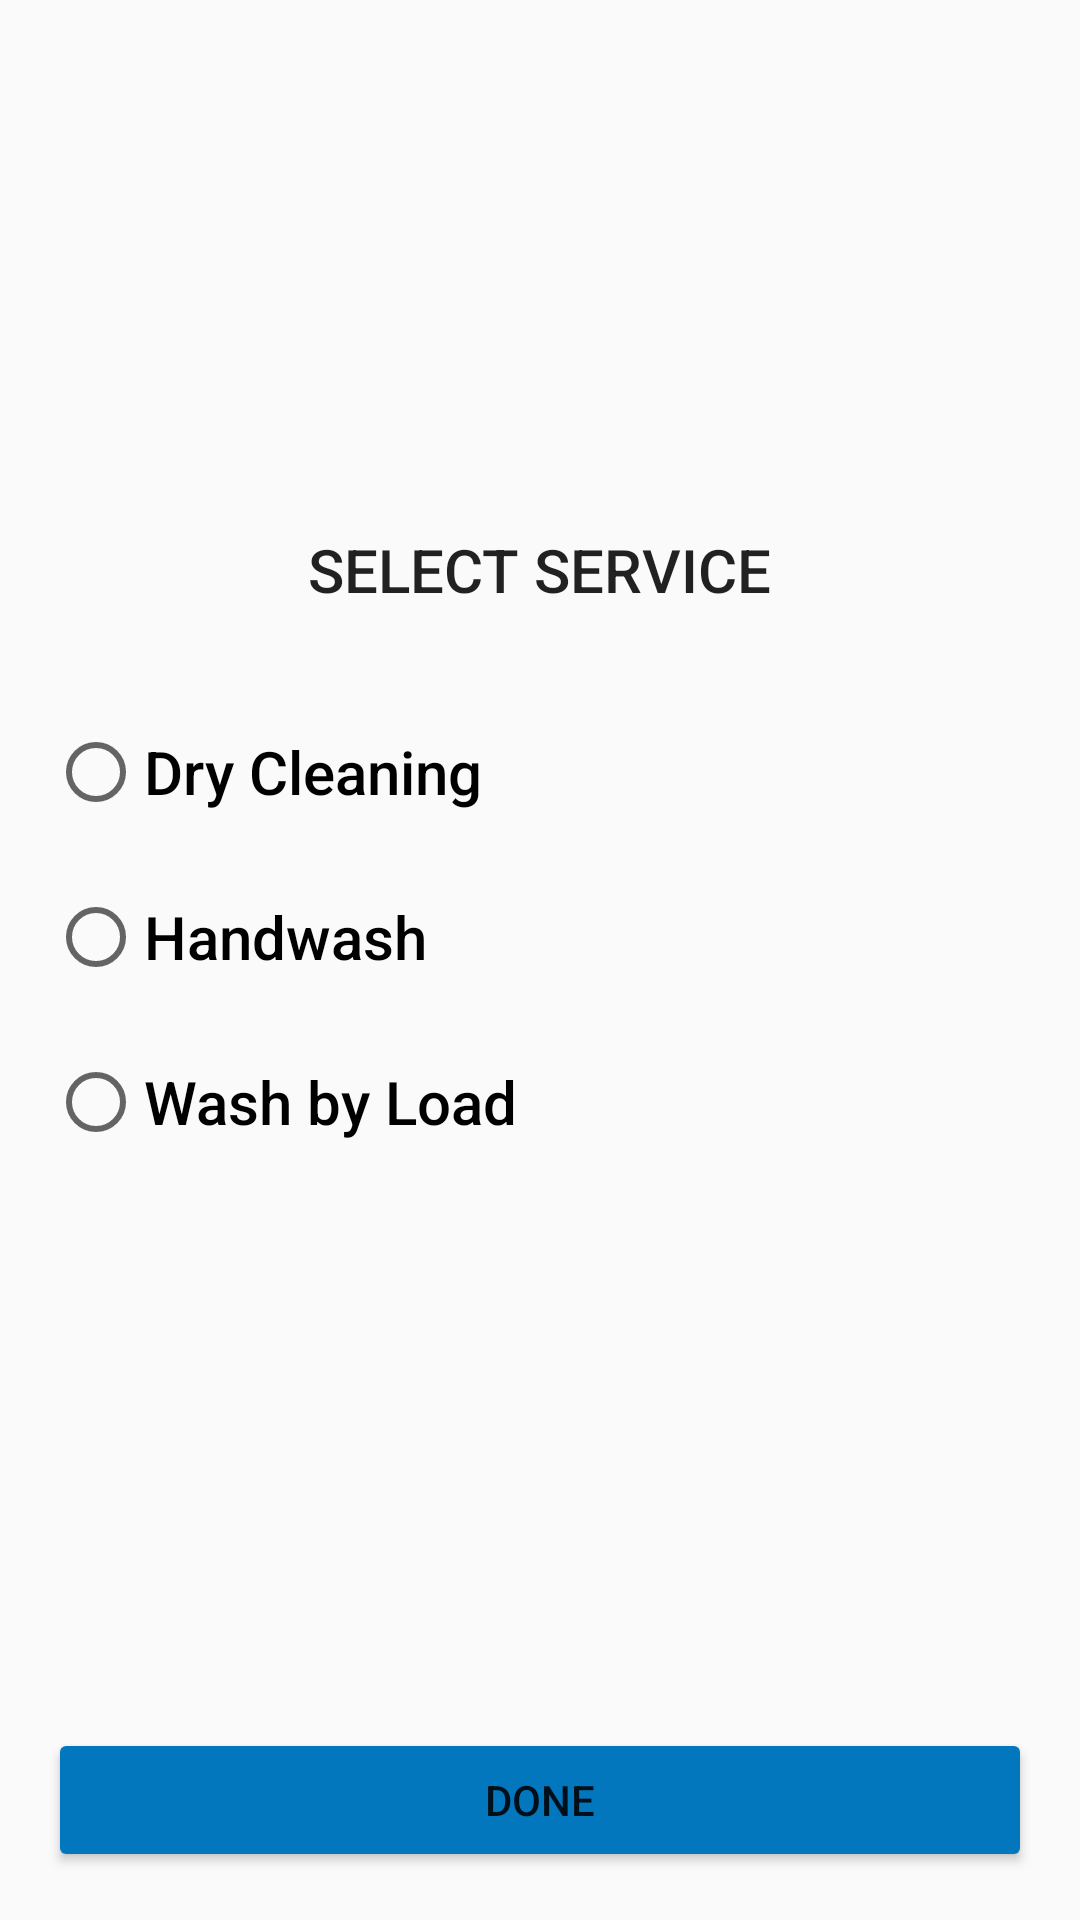

Here is an Android app screen rendered from its layout file. Give the layout XML and the strings, colors and styles it references.
<!-- AndroidManifest.xml: application theme AppTheme -->
<!-- res/layout/activity_booking.xml -->
<RelativeLayout
    android:layout_height="match_parent"
    android:layout_width="match_parent"
    android:orientation="vertical"
    android:paddingLeft="@dimen/activity_horizontal_margin"
    android:paddingRight="@dimen/activity_horizontal_margin"
    android:paddingTop="@dimen/activity_vertical_margin"
    android:paddingBottom="@dimen/activity_vertical_margin"
    xmlns:android="http://schemas.android.com/apk/res/android">

    <RadioGroup
        android:id="@+id/radiogroup"
        android:layout_width="match_parent"
        android:layout_height="wrap_content"
        android:layout_gravity="center"
        android:orientation="vertical"
        android:layout_centerVertical="true"
        android:layout_alignParentStart="true">

        <RadioButton
            android:id="@+id/radio1"
            android:layout_width="match_parent"
            android:layout_height="40dp"
            android:layout_marginBottom="15dp"
            android:text="@string/service1"
            android:textAppearance="@style/Base.TextAppearance.AppCompat.Title" />

        <RadioButton
            android:id="@+id/radio2"
            android:layout_width="match_parent"
            android:layout_height="40dp"
            android:layout_marginBottom="15dp"
            android:text="@string/service2"
            android:textAppearance="@style/Base.TextAppearance.AppCompat.Title" />

        <RadioButton
            android:id="@+id/radio3"
            android:layout_width="match_parent"
            android:layout_height="40dp"
            android:layout_marginBottom="15dp"
            android:text="@string/service3"
            android:textAppearance="@style/TextAppearance.AppCompat.Title.Inverse" />
    </RadioGroup>

    <Button
        android:id="@+id/button"
        android:layout_width="match_parent"
        android:layout_height="wrap_content"
        android:layout_gravity="bottom"
        android:backgroundTint="@color/button"
        android:text="done"
        android:layout_alignParentBottom="true"
        android:layout_alignParentStart="true" />

    <TextView
        android:id="@+id/textView2"
        android:layout_width="wrap_content"
        android:layout_height="wrap_content"
        android:layout_above="@+id/radiogroup"
        android:layout_centerHorizontal="true"
        android:textAppearance="@style/Base.TextAppearance.AppCompat.Title"
        android:layout_marginBottom="34dp"
        android:text="SELECT SERVICE" />
</RelativeLayout>
<!-- resources referenced by this layout -->
<resources>
  <color name="button">#0277bd</color>
  <dimen name="activity_horizontal_margin">16dp</dimen>
  <dimen name="activity_vertical_margin">16dp</dimen>
  <string name="service1">Dry Cleaning</string>
  <string name="service2">Handwash</string>
  <string name="service3">Wash by Load</string>
  <style name="AppTheme" parent="Theme.AppCompat.Light.DarkActionBar">
          
          <item name="colorPrimary">@color/colorPrimary</item>
          <item name="colorPrimaryDark">@color/colorPrimaryDark</item>
          <item name="colorAccent">@color/colorAccent</item>
          <item name="android:textAppearance">@color/text</item>
      </style>
  <color name="colorPrimary">#0277bd</color>
  <color name="colorPrimaryDark">#0277bd</color>
  <color name="colorAccent">#0277bd</color>
  <color name="text">#ffffff</color>
</resources>
